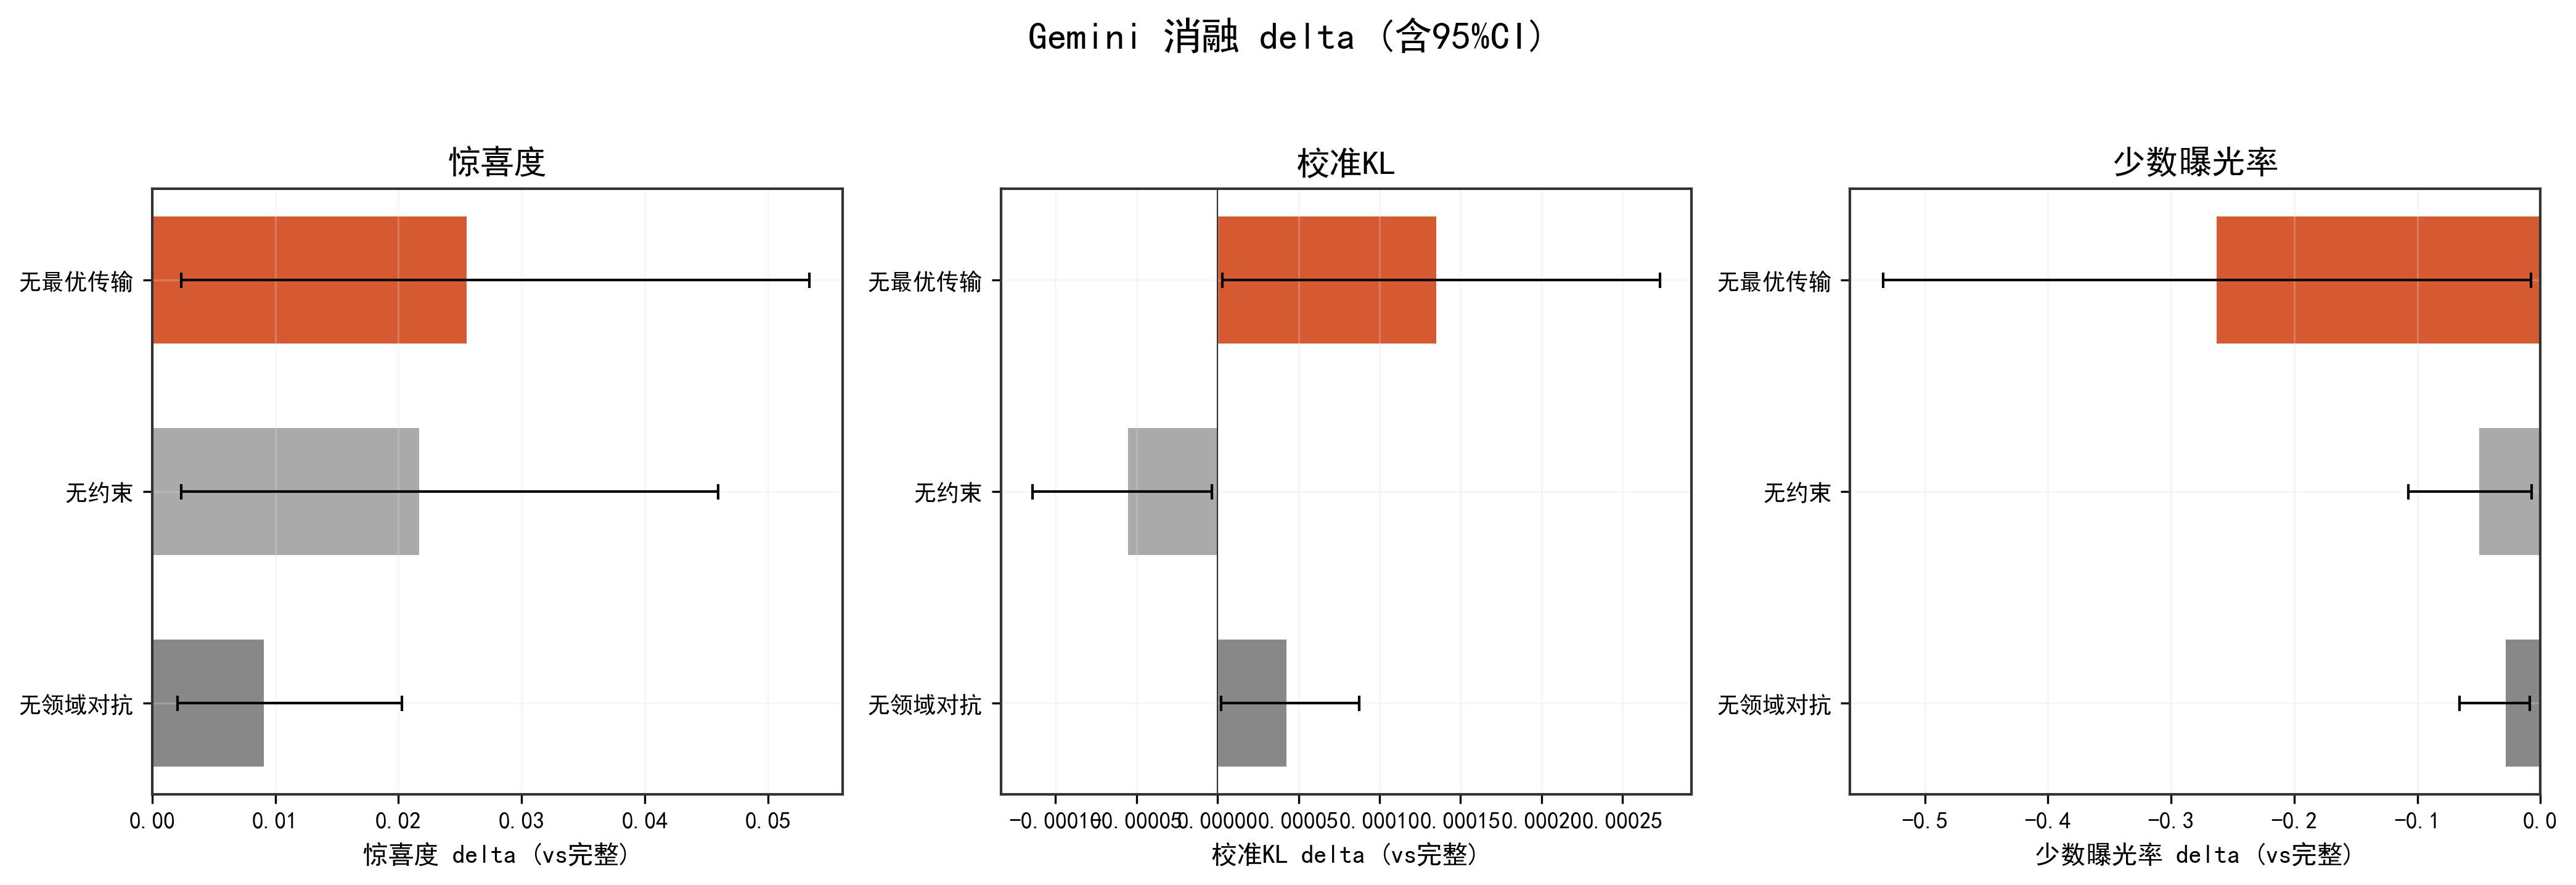

Data behind this chart, as committed beside it:
消融, delta
无领域对抗, -0.02796
无约束, -0.04987
无最优传输, -0.2627
